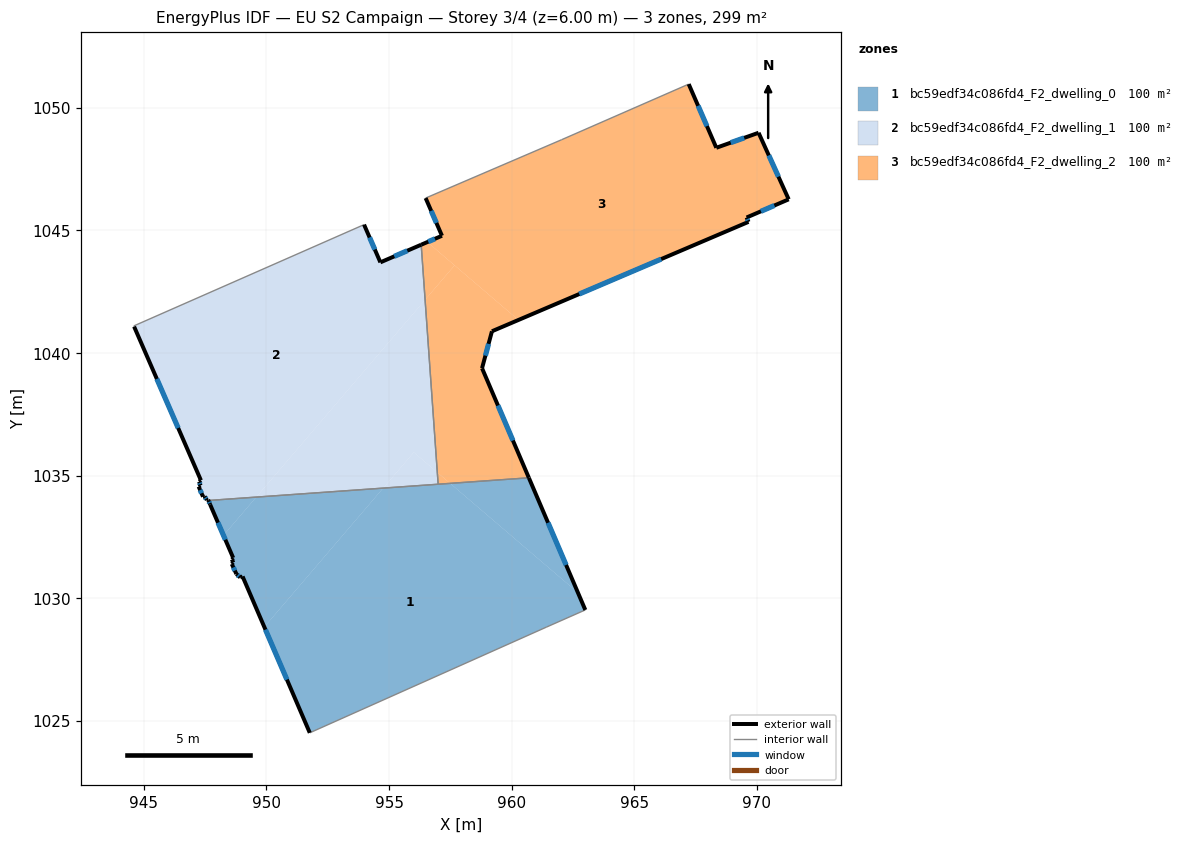
=== STOREY PLAN SPEC (per zone: floor XY polygon, exterior-wall plan segments, windows/doors) ===
zone 1: bc59edf34c086fd4_F2_dwelling_0  (99.8 m²)
  floor: (962.70, 1030.23) (963.00, 1029.53) (961.42, 1028.83) (951.77, 1024.52) (949.91, 1028.83) (954.76, 1034.49) (957.49, 1034.69)
  floor: (949.58, 1034.13) (948.25, 1032.57) (947.70, 1033.82) (947.63, 1033.99)
  floor: (960.70, 1034.91) (962.70, 1030.23) (957.49, 1034.69)
  floor: (954.76, 1034.49) (949.91, 1028.83) (949.03, 1030.89) (948.93, 1030.85) (948.77, 1030.99) (948.59, 1031.40) (948.65, 1031.46) (948.59, 1031.59) (948.64, 1031.65) (948.25, 1032.57) (949.58, 1034.13)
  exterior wall: (949.03, 1030.89) – (951.77, 1024.52)  [6.9 m]
    window: (949.96, 1028.72) – (950.83, 1026.69)  [2.1 m²]
  exterior wall: (948.93, 1030.85) – (949.03, 1030.89)  [0.1 m]
  exterior wall: (948.77, 1030.99) – (948.93, 1030.85)  [0.2 m]
    window: (948.83, 1030.94) – (948.88, 1030.90)  [0.1 m²]
  exterior wall: (948.59, 1031.40) – (948.77, 1030.99)  [0.4 m]
    window: (948.65, 1031.26) – (948.71, 1031.13)  [0.1 m²]
  exterior wall: (948.65, 1031.46) – (948.59, 1031.40)  [0.1 m]
  exterior wall: (948.59, 1031.59) – (948.65, 1031.46)  [0.1 m]
  exterior wall: (948.64, 1031.65) – (948.59, 1031.59)  [0.1 m]
  exterior wall: (947.70, 1033.82) – (948.64, 1031.65)  [2.4 m]
    window: (948.02, 1033.08) – (948.32, 1032.39)  [0.7 m²]
  exterior wall: (947.63, 1033.99) – (947.70, 1033.82)  [0.2 m]
    window: (947.66, 1033.93) – (947.68, 1033.88)  [0.1 m²]
  exterior wall: (963.00, 1029.53) – (960.70, 1034.92)  [5.9 m]
    window: (962.22, 1031.36) – (961.48, 1033.08)  [1.8 m²]
  interior walls: 4
zone 2: bc59edf34c086fd4_F2_dwelling_1  (99.8 m²)
  floor: (956.31, 1044.42) (956.47, 1042.17) (949.58, 1034.13) (947.63, 1033.99) (947.62, 1034.02) (947.57, 1034.01) (947.48, 1034.16) (947.41, 1034.14) (947.23, 1034.56) (947.31, 1034.60) (947.25, 1034.76) (947.33, 1034.81) (944.59, 1041.11) (953.98, 1045.24) (954.65, 1043.70)
  floor: (956.47, 1042.17) (956.97, 1035.14) (956.01, 1035.96) (954.76, 1034.49) (949.58, 1034.13)
  floor: (956.97, 1035.14) (957.00, 1034.65) (954.76, 1034.49) (956.01, 1035.96)
  exterior wall: (947.62, 1034.02) – (947.63, 1033.99)  [0.0 m]
  exterior wall: (947.57, 1034.01) – (947.62, 1034.02)  [0.1 m]
  exterior wall: (947.48, 1034.16) – (947.57, 1034.01)  [0.2 m]
    window: (947.51, 1034.11) – (947.54, 1034.06)  [0.1 m²]
  exterior wall: (947.41, 1034.14) – (947.48, 1034.16)  [0.1 m]
  exterior wall: (947.23, 1034.56) – (947.41, 1034.14)  [0.5 m]
    window: (947.29, 1034.42) – (947.35, 1034.28)  [0.1 m²]
  exterior wall: (947.31, 1034.60) – (947.23, 1034.56)  [0.1 m]
  exterior wall: (947.25, 1034.76) – (947.31, 1034.60)  [0.2 m]
    window: (947.27, 1034.71) – (947.29, 1034.66)  [0.1 m²]
  exterior wall: (947.33, 1034.81) – (947.25, 1034.76)  [0.1 m]
  exterior wall: (944.60, 1041.08) – (947.33, 1034.81)  [6.8 m]
    window: (945.53, 1038.95) – (946.40, 1036.94)  [2.1 m²]
  exterior wall: (954.65, 1043.70) – (953.98, 1045.24)  [1.7 m]
    window: (954.42, 1044.22) – (954.21, 1044.71)  [0.5 m²]
  exterior wall: (956.31, 1044.42) – (954.65, 1043.70)  [1.8 m]
    window: (955.74, 1044.17) – (955.21, 1043.94)  [0.6 m²]
  interior walls: 4
zone 3: bc59edf34c086fd4_F2_dwelling_2  (99.8 m²)
  floor: (960.27, 1041.35) (959.19, 1040.89) (958.79, 1039.38) (960.70, 1034.91) (957.49, 1034.69) (956.97, 1035.14) (956.47, 1042.17) (957.67, 1043.58)
  floor: (970.07, 1048.98) (971.29, 1046.27) (969.58, 1045.53) (969.66, 1045.35) (960.27, 1041.35) (956.56, 1044.53) (957.16, 1044.78) (956.49, 1046.32) (962.03, 1048.70) (967.22, 1050.97) (968.34, 1048.37)
  floor: (957.49, 1034.69) (957.00, 1034.65) (956.97, 1035.14)
  floor: (957.67, 1043.58) (956.47, 1042.17) (956.31, 1044.42) (956.56, 1044.53)
  exterior wall: (968.34, 1048.37) – (967.22, 1050.97)  [2.8 m]
    window: (967.96, 1049.26) – (967.60, 1050.08)  [0.9 m²]
  exterior wall: (970.07, 1048.98) – (968.34, 1048.37)  [1.8 m]
    window: (969.48, 1048.78) – (968.93, 1048.58)  [0.6 m²]
  exterior wall: (971.29, 1046.27) – (970.07, 1048.98)  [3.0 m]
    window: (970.88, 1047.19) – (970.48, 1048.06)  [0.9 m²]
  exterior wall: (969.58, 1045.53) – (971.29, 1046.27)  [1.9 m]
    window: (970.16, 1045.78) – (970.71, 1046.02)  [0.6 m²]
  exterior wall: (969.66, 1045.35) – (969.58, 1045.53)  [0.2 m]
    window: (969.63, 1045.41) – (969.60, 1045.47)  [0.1 m²]
  exterior wall: (959.19, 1040.89) – (969.66, 1045.35)  [11.4 m]
    window: (962.75, 1042.41) – (966.10, 1043.83)  [3.5 m²]
  exterior wall: (958.79, 1039.38) – (959.19, 1040.89)  [1.6 m]
    window: (958.93, 1039.90) – (959.06, 1040.38)  [0.5 m²]
  exterior wall: (960.70, 1034.92) – (958.79, 1039.38)  [4.9 m]
    window: (960.05, 1036.44) – (959.44, 1037.86)  [1.5 m²]
  exterior wall: (957.16, 1044.78) – (956.31, 1044.42)  [0.9 m]
    window: (956.87, 1044.66) – (956.60, 1044.54)  [0.3 m²]
  exterior wall: (956.49, 1046.32) – (957.16, 1044.78)  [1.7 m]
    window: (956.72, 1045.80) – (956.93, 1045.31)  [0.5 m²]
  interior walls: 4

=== DERIVED (storey summary) ===
Building: EU S2 Campaign
Storey: 3 of 4  (floor level z = 6.00 m)
Storey gross floor area: 299.4 m²
Zones on this storey: 3
  - bc59edf34c086fd4_F2_dwelling_0: floor 99.8 m²; exterior wall 16.4 m (49.2 m²); 6 window(s) 4.9 m²; WWR 10.0%
  - bc59edf34c086fd4_F2_dwelling_1: floor 99.8 m²; exterior wall 11.4 m (34.3 m²); 6 window(s) 3.4 m²; WWR 9.9%
  - bc59edf34c086fd4_F2_dwelling_2: floor 99.8 m²; exterior wall 30.1 m (90.3 m²); 10 window(s) 9.2 m²; WWR 10.2%
Zone adjacency (shared interzone walls):
  - bc59edf34c086fd4_F2_dwelling_0 ↔ bc59edf34c086fd4_F2_dwelling_1
  - bc59edf34c086fd4_F2_dwelling_0 ↔ bc59edf34c086fd4_F2_dwelling_2
  - bc59edf34c086fd4_F2_dwelling_1 ↔ bc59edf34c086fd4_F2_dwelling_2